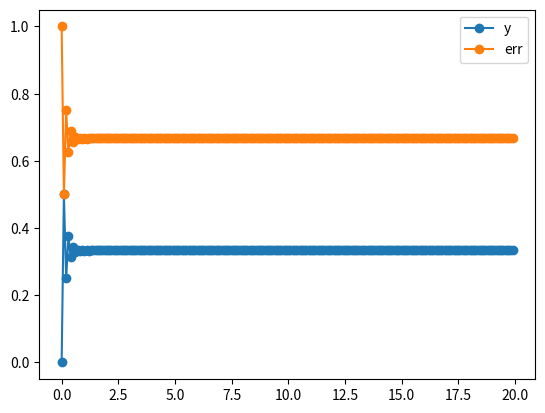
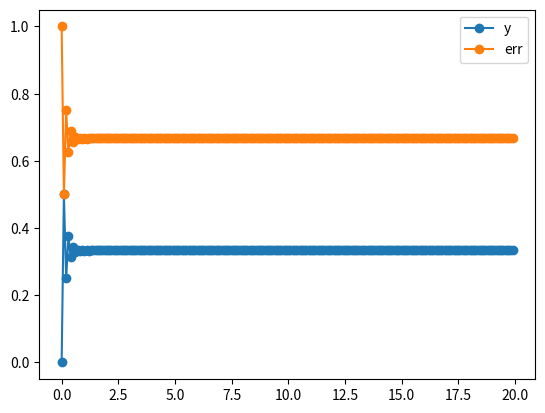

The script that saved these images, in order:
import numpy as np
import matplotlib.pyplot as plt

num_samples = 200
x = np.ones(num_samples)
Ts = 0.1
stop_time = num_samples * Ts
t = np.arange(0, stop_time, Ts)

kp = 0.5
ki = 0
err_i = 0
err_p = 0
y = np.zeros(num_samples)
post_lf = np.zeros(num_samples)
err = np.zeros(num_samples)

for i in range(num_samples):

    err[i] = (x[i] - y[i])
    err_i += err[i] * Ts
    err_p = err[i]

    post_lf[i] = err_p * kp + err_i * ki

    if i < num_samples - 1:
        y[i + 1] = post_lf[i]

plt.figure()
plt.plot(t, y, '-o', label='y')
plt.plot(t, err, '-o', label='err')

plt.legend()

# reference block diagram
# https://app.diagrams.net/#G1Bc8BfgYntU17RTXTA7-rz_9_yFm4lMJE

input1 = 1
y_pre = 0
error = 0
out_array = []
error_array = []
# [redacted]
for i in range(num_samples):
    # synchronous operation
    y_out = y_pre

    # asynchronous operation, start with assigned synchronous output value
    error = input1 - y_out  # this equation must read y_out (output of DFF), which was set in the line above.
    y_pre = error * kp

    # create output data vector
    error_array.append(error)
    out_array.append(y_out)

plt.figure()
plt.plot(t, out_array, '-o', label='y')
plt.plot(t, error_array, '-o', label='err')
plt.legend()
plt.show()
